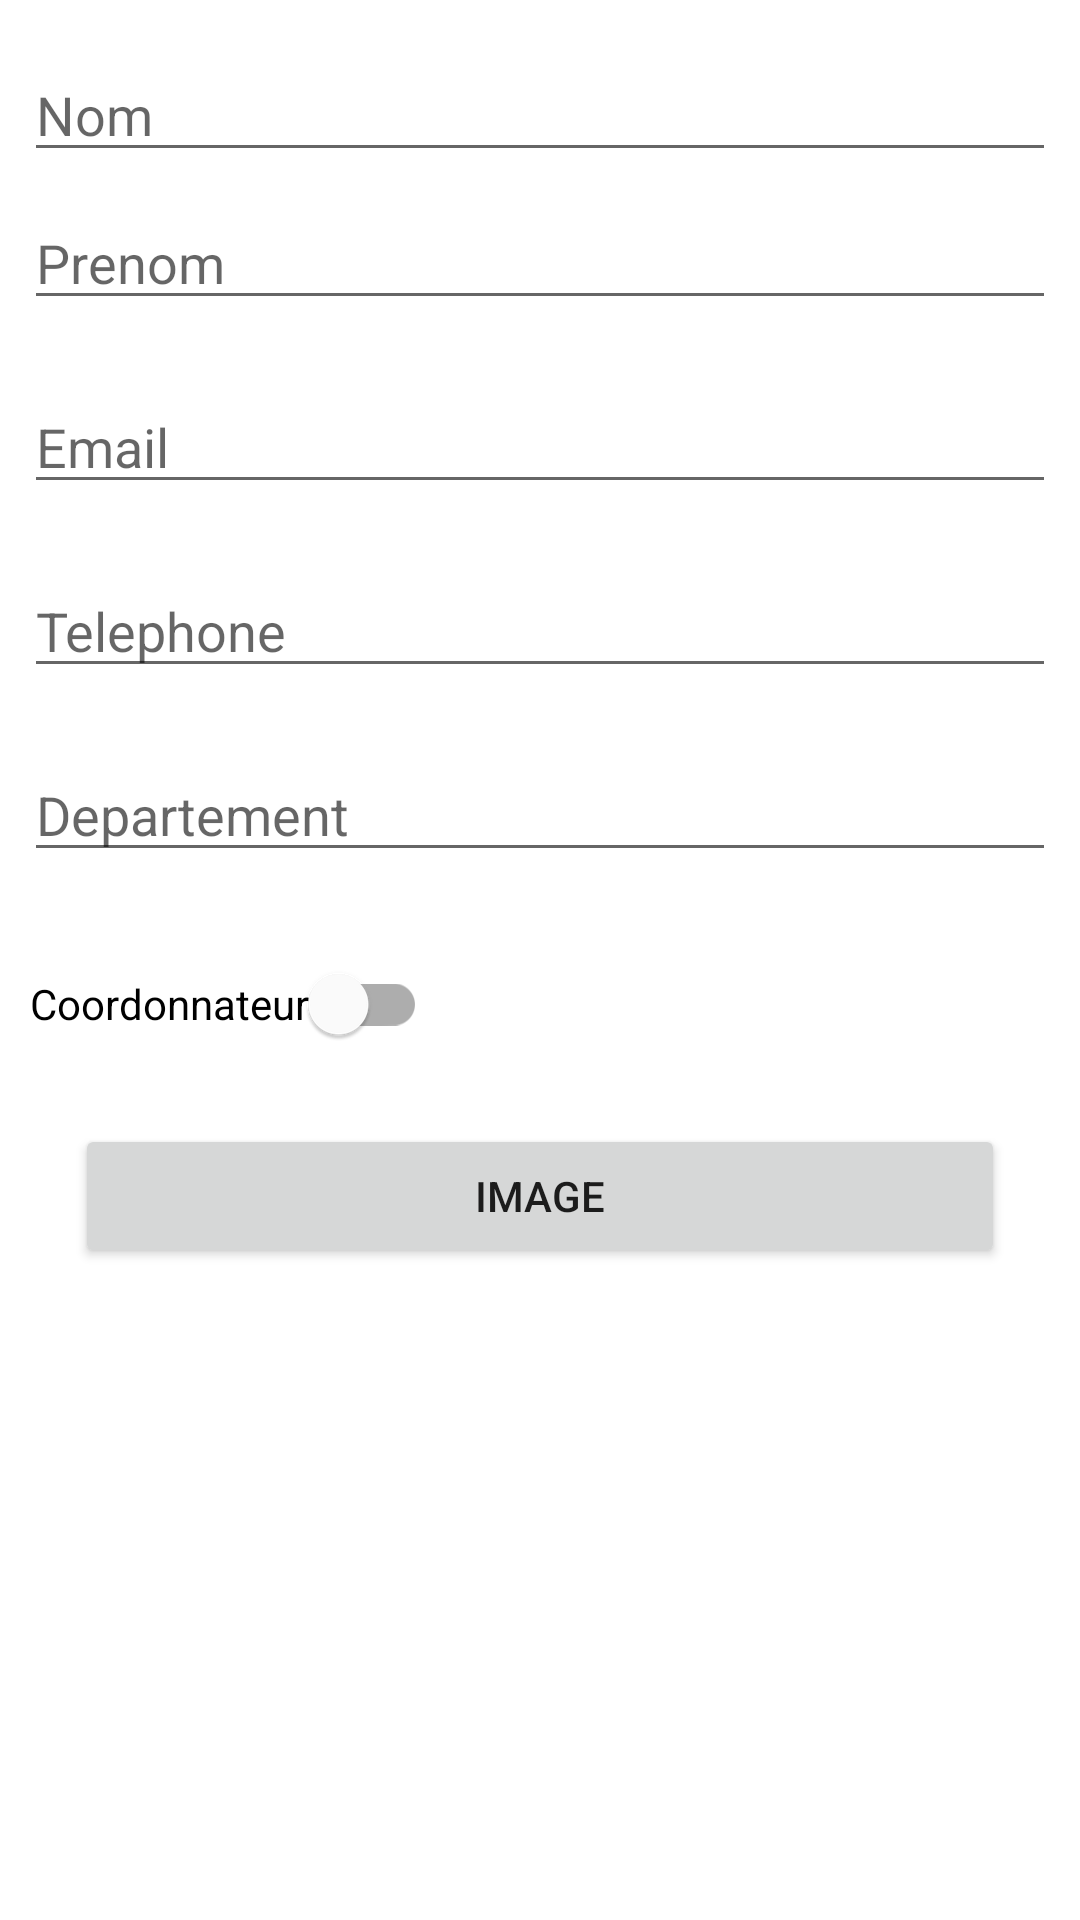

The Android layout XML behind this screen, and the referenced resources:
<!-- AndroidManifest.xml: application theme Theme.MiolaAPP -->
<!-- res/layout/dialog_add_prof.xml -->
<?xml version="1.0" encoding="utf-8"?>
<LinearLayout xmlns:android="http://schemas.android.com/apk/res/android"
    android:orientation="vertical"
    android:layout_width="wrap_content"
    android:layout_height="wrap_content">

    <android.widget.Toolbar
        android:id="@+id/toolbar"
        android:layout_width="match_parent"
        android:layout_height="wrap_content"
        android:background="?attr/colorPrimaryVariant"
        android:minHeight="?attr/actionBarSize"
        android:theme="?attr/actionBarTheme"
        android:title="Nouveau"
        android:visibility="gone"/>

    <EditText
        android:id="@+id/nom"
        android:layout_width="match_parent"
        android:layout_height="wrap_content"
        android:layout_marginTop="16dp"
        android:layout_marginLeft="8dp"
        android:layout_marginRight="8dp"
        android:layout_marginBottom="4dp"
        android:hint="Nom" />
    <EditText
        android:id="@+id/prenom"
        android:layout_width="match_parent"
        android:layout_height="wrap_content"
        android:layout_marginTop="4dp"
        android:layout_marginLeft="8dp"
        android:layout_marginRight="8dp"
        android:layout_marginBottom="16dp"
        android:fontFamily="sans-serif"
        android:hint="Prenom"/>
    <EditText
        android:id="@+id/email"
        android:inputType="textEmailAddress"
        android:layout_width="match_parent"
        android:layout_height="wrap_content"
        android:layout_marginTop="4dp"
        android:layout_marginLeft="8dp"
        android:layout_marginRight="8dp"
        android:layout_marginBottom="16dp"
        android:fontFamily="sans-serif"
        android:hint="Email"/>
    <EditText
        android:id="@+id/tele"
        android:inputType="phone"
        android:layout_width="match_parent"
        android:layout_height="wrap_content"
        android:layout_marginTop="4dp"
        android:layout_marginLeft="8dp"
        android:layout_marginRight="8dp"
        android:layout_marginBottom="16dp"
        android:fontFamily="sans-serif"
        android:hint="Telephone"/>
    <EditText
        android:id="@+id/depart"
        android:layout_width="match_parent"
        android:layout_height="wrap_content"
        android:layout_marginTop="4dp"
        android:layout_marginLeft="8dp"
        android:layout_marginRight="8dp"
        android:layout_marginBottom="16dp"
        android:fontFamily="sans-serif"
        android:hint="Departement"/>

    <com.google.android.material.switchmaterial.SwitchMaterial
        android:id="@+id/cord"
        android:layout_width="wrap_content"
        android:layout_height="wrap_content"
        android:layout_marginTop="4dp"
        android:layout_marginLeft="10dp"
        android:layout_marginBottom="16dp"
        android:text="Coordonnateur"/>

    <Button
        android:id="@+id/btnSelect"
        android:layout_width="match_parent"
        android:layout_height="wrap_content"
        android:layout_marginLeft="25dp"
        android:layout_marginRight="25dp"
        android:text="IMAGE" />







</LinearLayout>
<!-- resources referenced by this layout -->
<resources>
  <style name="Theme.MiolaAPP" parent="Theme.MaterialComponents.DayNight.DarkActionBar">
          
          <item name="colorPrimary">@color/purple_500</item>
          <item name="colorPrimaryVariant">@color/purple_700</item>
          <item name="colorOnPrimary">@color/white</item>
          
          <item name="colorSecondary">@color/teal_200</item>
          <item name="colorSecondaryVariant">@color/teal_700</item>
          <item name="colorOnSecondary">@color/black</item>
          
          <item name="android:statusBarColor" tools:targetApi="l">?attr/colorPrimaryVariant</item>
          
      </style>
  <color name="purple_500">#FF6200EE</color>
  <color name="purple_700">#FF3700B3</color>
  <color name="white">#FFFFFFFF</color>
  <color name="teal_200">#FF03DAC5</color>
  <color name="teal_700">#FF018786</color>
  <color name="black">#FF000000</color>
</resources>
